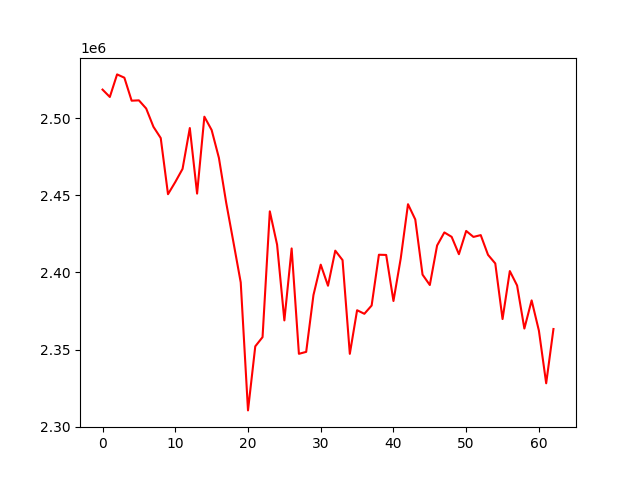

The data file committed next to this chart (first rows):
, 0
0, 2518546
1, 2513769
2, 2528406
3, 2526269
4, 2511355
5, 2511582
6, 2506284
7, 2494414
8, 2487139
9, 2450722
10, 2458602
11, 2467131
12, 2493622
13, 2451106
14, 2500978
15, 2492340
16, 2474272
17, 2445239
18, 2419533
19, 2393501
20, 2310524
21, 2352063
22, 2358026
23, 2439598
24, 2417988
25, 2368880
26, 2415550
27, 2347212
28, 2348478
29, 2385314
30, 2405029
31, 2391364
32, 2414109
33, 2407995
34, 2347203
35, 2375482
36, 2373168
37, 2378535
38, 2411460
39, 2411335
40, 2381477
41, 2409070
42, 2444226
43, 2434336
44, 2398564
45, 2391829
46, 2417453
47, 2425925
48, 2423071
49, 2411818
50, 2426894
51, 2423015
52, 2424192
53, 2411421
54, 2405814
55, 2369769
56, 2400869
57, 2391520
58, 2363602
59, 2381855
... 3 more rows
